The GitHub repository bhawanakc07/Major_project-Lemonleaf- contains a labelled image folder "lemon_leaf_dataset" with 9 categories: anthracnose, bacterial blight, citrus canker, curl virus, deficiency leaf, dry leaf, healthy leaf, sooty mould, spider mites. Examples follow, each with its label.

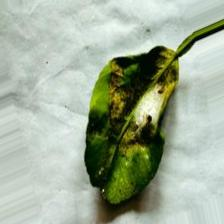
Label: spider mites

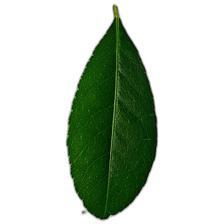
Label: healthy leaf

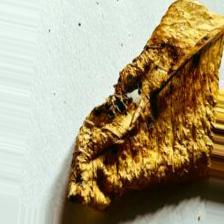
Label: dry leaf

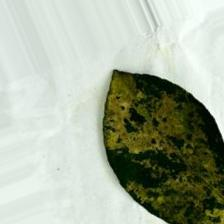
Label: sooty mould

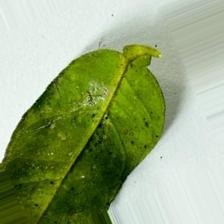
Label: bacterial blight

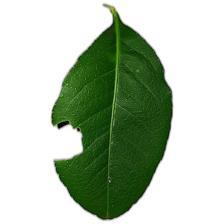
Label: deficiency leaf
